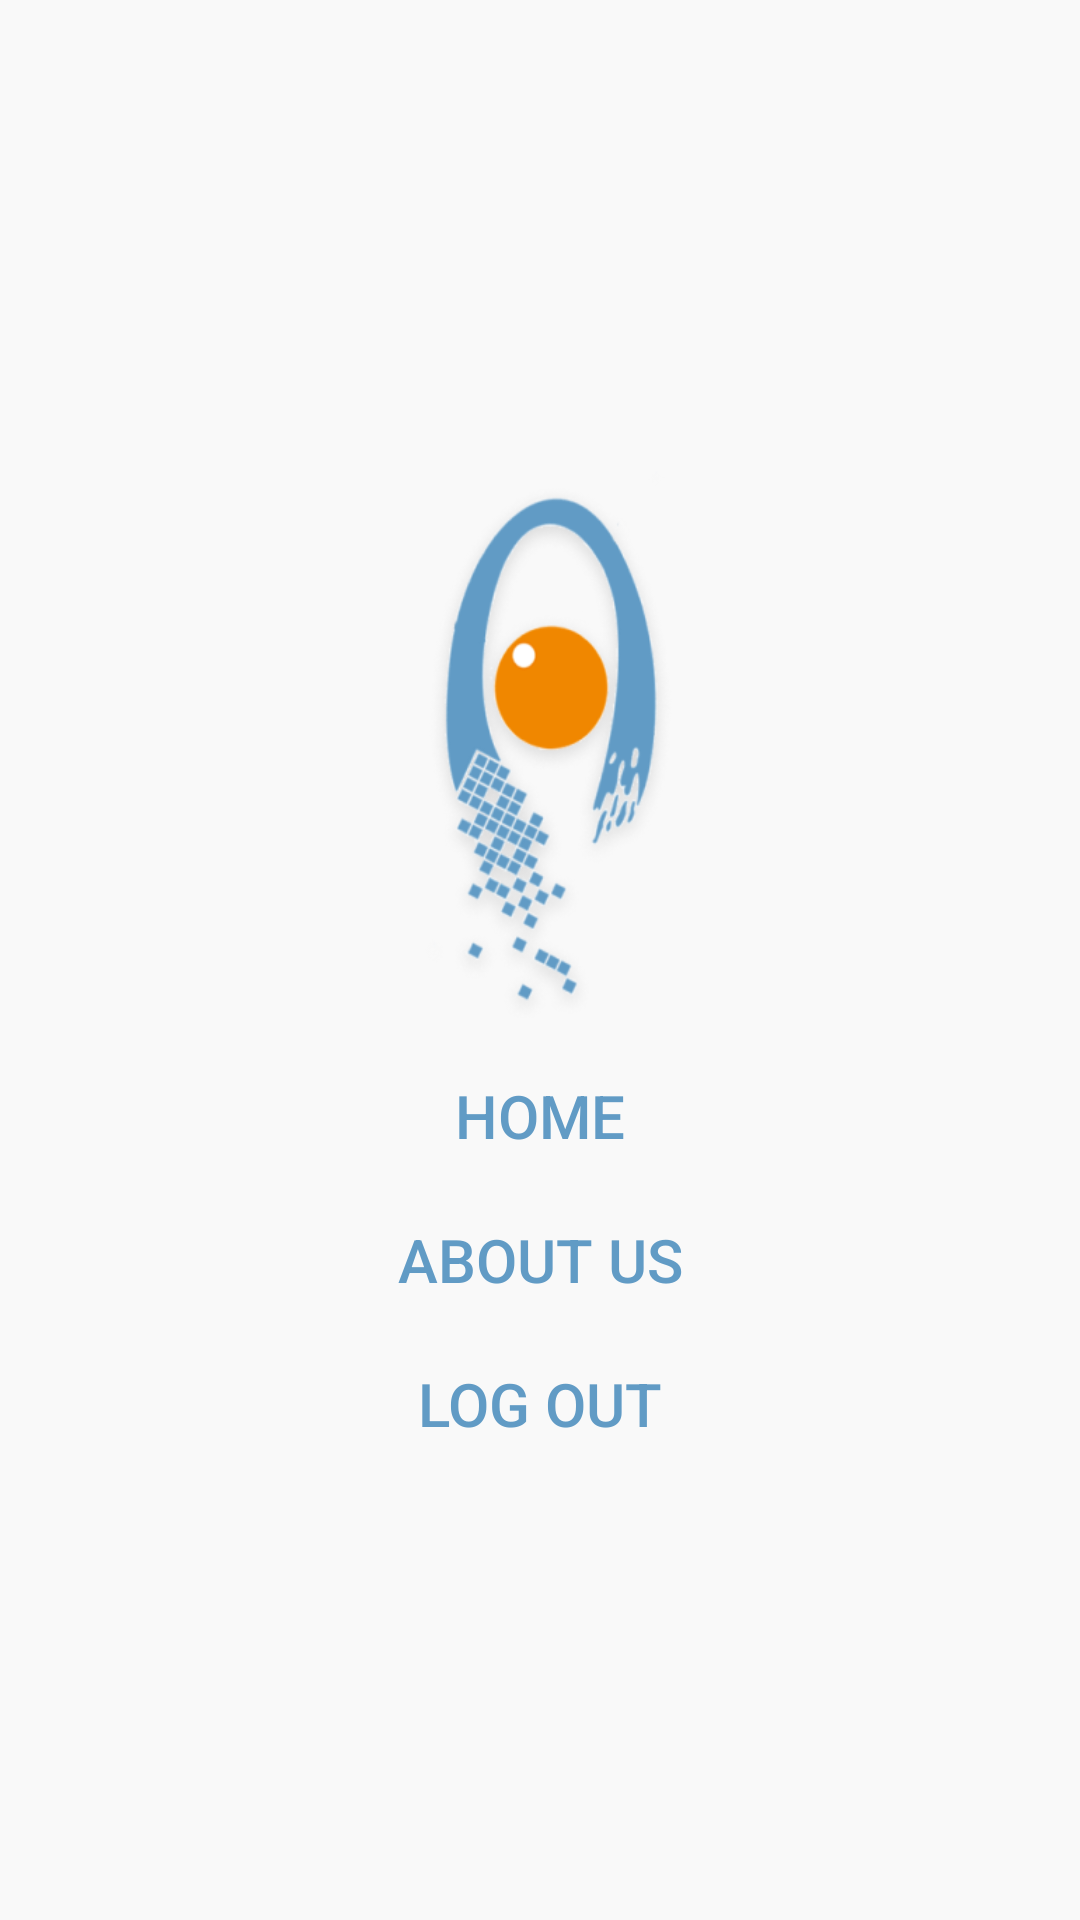

Android layout source for this screen:
<!-- AndroidManifest.xml: activity theme Theme.BlueJackGames.hamburger -->
<!-- res/layout/activity_menu.xml -->
<?xml version="1.0" encoding="utf-8"?>
<LinearLayout xmlns:android="http://schemas.android.com/apk/res/android"
    android:layout_width="match_parent"
    android:layout_height="match_parent"
    android:orientation="vertical"
    android:gravity="center"
    android:background="#F9F9F9">
    <TextView
        android:layout_width="200dp"
        android:layout_height="200dp"
        android:background="@drawable/logo"/>
    <android.widget.Button
        android:id="@+id/homeMenu"
        style="@style/menuStyle"
        android:text="HOME"
        android:background="@drawable/menu_hover"/>
    <android.widget.Button
        android:id="@+id/aboutMenu"
        style="@style/menuStyle"
        android:text="ABOUT US"
        android:background="@drawable/menu_hover"/>
    <android.widget.Button
        android:id="@+id/logoutMenu"
        style="@style/menuStyle"
        android:text="LOG OUT"
        android:background="@drawable/menu_hover"/>

</LinearLayout>
<!-- resources referenced by this layout -->
<resources>
  <!-- drawable logo: png bitmap (drawable, 57969 bytes) -->
  <style name="menuStyle">
          <item name="android:layout_width">match_parent</item>
          <item name="android:layout_height">wrap_content</item>
          <item name="android:textSize">20dp</item>
          <item name="android:background">#00ffffff</item>
          <item name="android:textColor">#619BC5</item>
      </style>
  <style name="Theme.BlueJackGames.hamburger">
          <item name="android:windowIsTranslucent">true</item>
          <item name="android:windowCloseOnTouchOutside">true</item>
      </style>
</resources>
